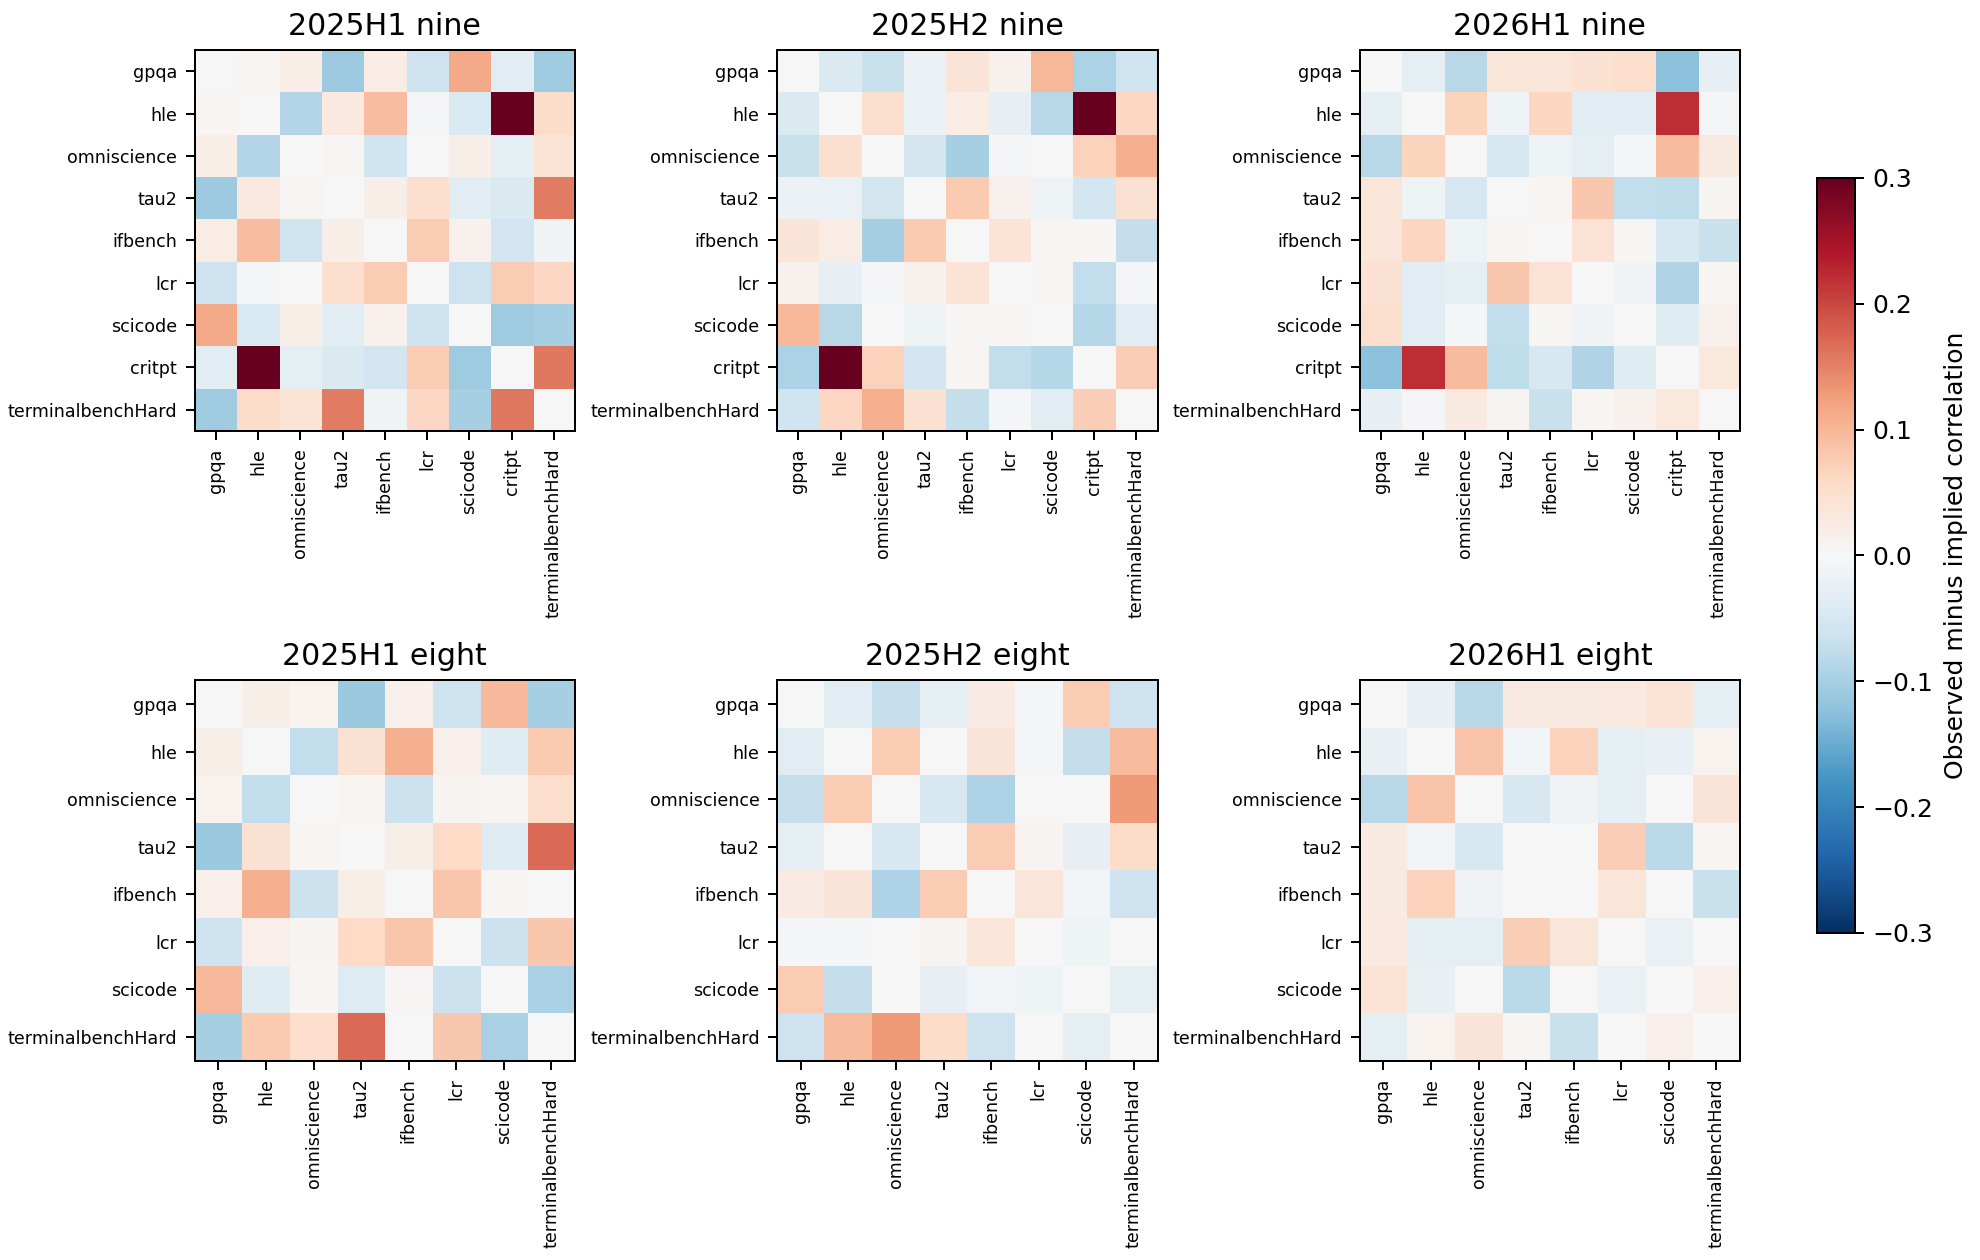

The data file committed next to this chart (first rows):
sample, battery, cohort, task1, task2, residual
all, nine, 2025H1, gpqa, hle, 0.006848
all, nine, 2025H1, gpqa, omniscience, 0.01996
all, nine, 2025H1, hle, omniscience, -0.08806
all, nine, 2025H1, gpqa, tau2, -0.1081
all, nine, 2025H1, hle, tau2, 0.02923
all, nine, 2025H1, omniscience, tau2, 0.003506
all, nine, 2025H1, gpqa, ifbench, 0.02288
all, nine, 2025H1, hle, ifbench, 0.09339
all, nine, 2025H1, omniscience, ifbench, -0.0608
all, nine, 2025H1, tau2, ifbench, 0.01644
all, nine, 2025H1, gpqa, lcr, -0.06235
all, nine, 2025H1, hle, lcr, -0.004697
all, nine, 2025H1, omniscience, lcr, 0.0009132
all, nine, 2025H1, tau2, lcr, 0.04989
all, nine, 2025H1, ifbench, lcr, 0.07723
all, nine, 2025H1, gpqa, scicode, 0.1136
all, nine, 2025H1, hle, scicode, -0.04461
all, nine, 2025H1, omniscience, scicode, 0.01798
all, nine, 2025H1, tau2, scicode, -0.03427
all, nine, 2025H1, ifbench, scicode, 0.01392
all, nine, 2025H1, lcr, scicode, -0.0618
all, nine, 2025H1, gpqa, critpt, -0.03297
all, nine, 2025H1, hle, critpt, 0.3134
all, nine, 2025H1, omniscience, critpt, -0.02879
all, nine, 2025H1, tau2, critpt, -0.04412
all, nine, 2025H1, ifbench, critpt, -0.05655
all, nine, 2025H1, lcr, critpt, 0.07629
all, nine, 2025H1, scicode, critpt, -0.1055
all, nine, 2025H1, gpqa, terminalbenchHard, -0.1067
all, nine, 2025H1, hle, terminalbenchHard, 0.05534
all, nine, 2025H1, omniscience, terminalbenchHard, 0.04059
all, nine, 2025H1, tau2, terminalbenchHard, 0.1551
all, nine, 2025H1, ifbench, terminalbenchHard, -0.009965
all, nine, 2025H1, lcr, terminalbenchHard, 0.06126
all, nine, 2025H1, scicode, terminalbenchHard, -0.1
all, nine, 2025H1, critpt, terminalbenchHard, 0.1584
all, nine, 2025H2, gpqa, hle, -0.04239
all, nine, 2025H2, gpqa, omniscience, -0.06726
all, nine, 2025H2, hle, omniscience, 0.04807
all, nine, 2025H2, gpqa, tau2, -0.01862
all, nine, 2025H2, hle, tau2, -0.0195
all, nine, 2025H2, omniscience, tau2, -0.05577
all, nine, 2025H2, gpqa, ifbench, 0.03767
all, nine, 2025H2, hle, ifbench, 0.02162
all, nine, 2025H2, omniscience, ifbench, -0.09884
all, nine, 2025H2, tau2, ifbench, 0.07858
all, nine, 2025H2, gpqa, lcr, 0.01185
all, nine, 2025H2, hle, lcr, -0.025
all, nine, 2025H2, omniscience, lcr, -0.006373
all, nine, 2025H2, tau2, lcr, 0.01235
all, nine, 2025H2, ifbench, lcr, 0.04216
all, nine, 2025H2, gpqa, scicode, 0.1001
all, nine, 2025H2, hle, scicode, -0.08273
all, nine, 2025H2, omniscience, scicode, -0.00169
all, nine, 2025H2, tau2, scicode, -0.01407
all, nine, 2025H2, ifbench, scicode, 0.002854
all, nine, 2025H2, lcr, scicode, 0.00248
all, nine, 2025H2, gpqa, critpt, -0.09469
all, nine, 2025H2, hle, critpt, 0.3197
all, nine, 2025H2, omniscience, critpt, 0.06999
... 324 more rows
